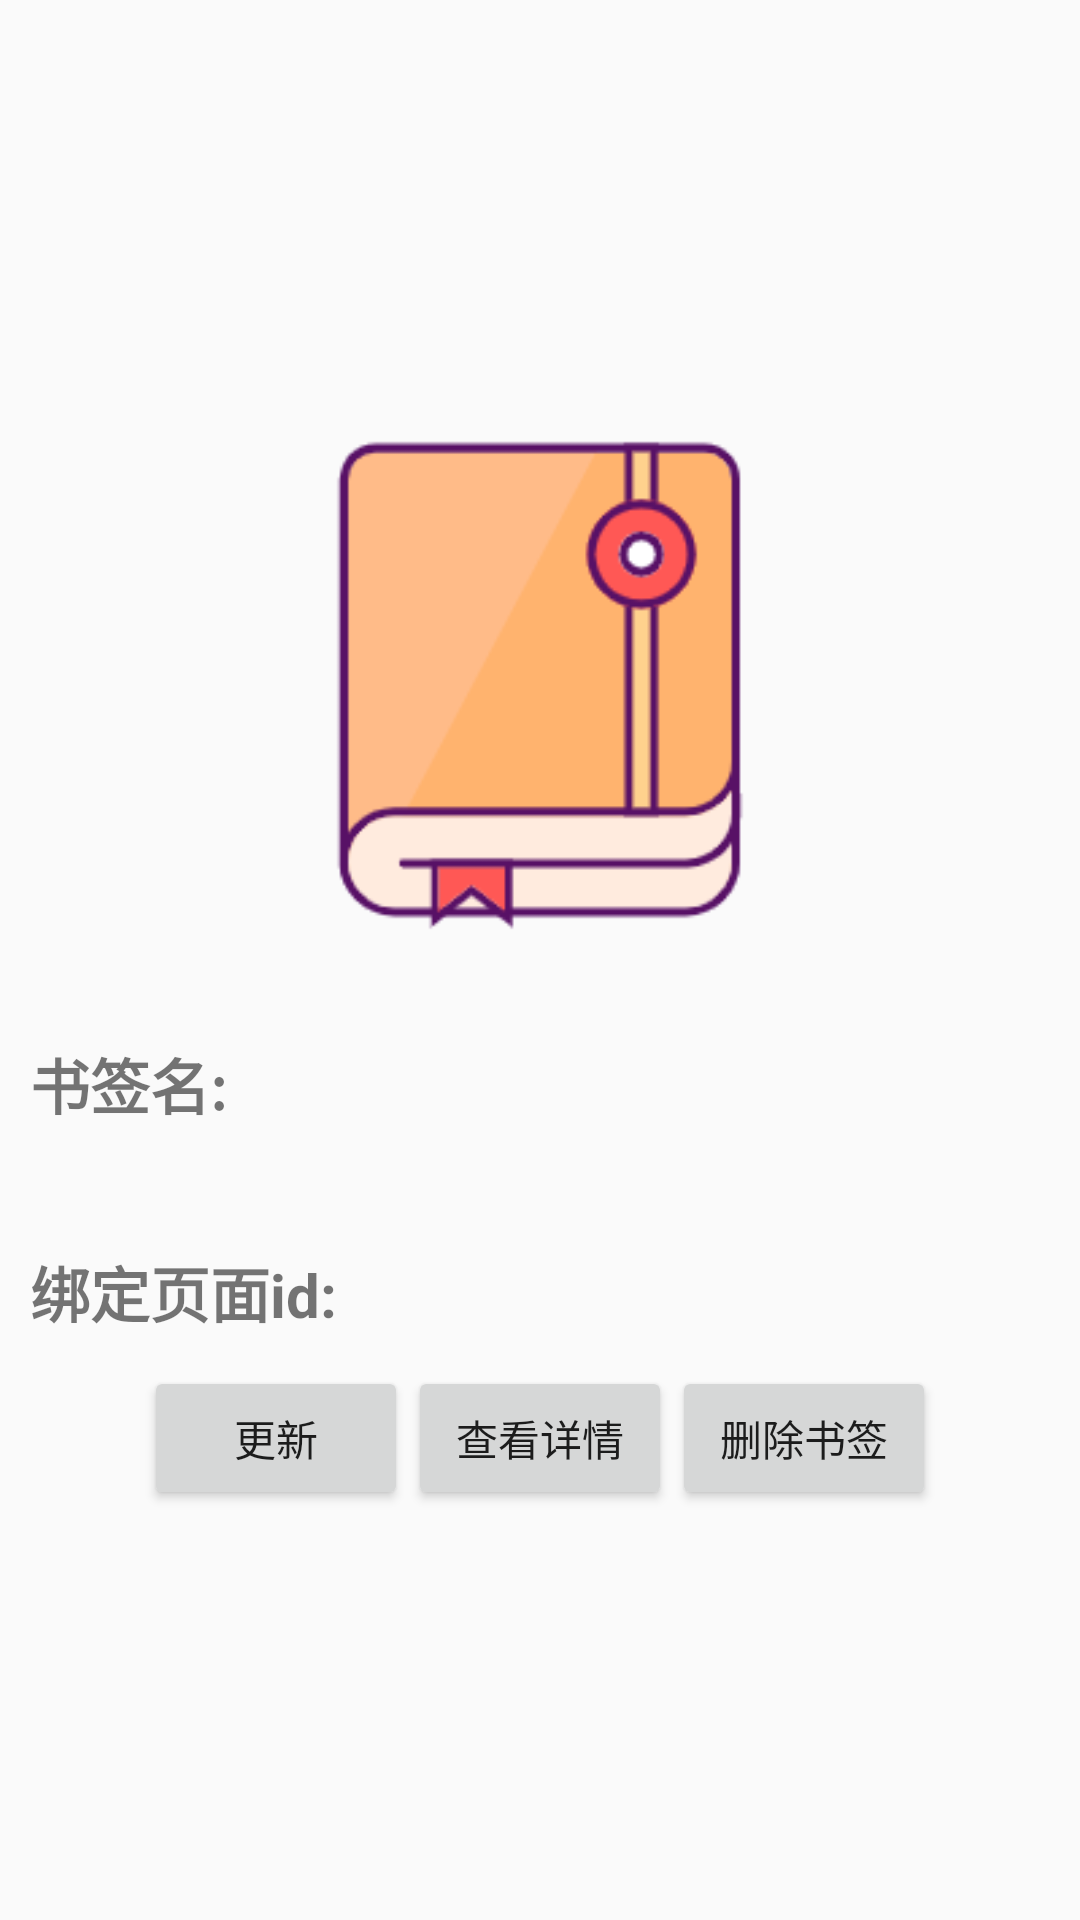

Layout XML and referenced resources for this Android screen:
<!-- AndroidManifest.xml: application theme Theme.ComicStrip -->
<!-- res/layout/activity_update_mark.xml -->
<?xml version="1.0" encoding="utf-8"?>
<LinearLayout xmlns:android="http://schemas.android.com/apk/res/android"

    xmlns:tools="http://schemas.android.com/tools"
    android:layout_width="match_parent"
    android:layout_height="match_parent"
    android:gravity="center"
    android:orientation="vertical"
    tools:context=".UpdateMark">
    <ImageView
        android:id="@+id/img_movie"
        android:layout_width="300dp"
        android:layout_height="180dp"
        android:src="@drawable/bookmark"

        />
    <LinearLayout
        android:layout_width="match_parent"
        android:layout_height="wrap_content"
        android:layout_marginTop="20dp"
        android:orientation="horizontal"
        android:padding="10dp">

        <TextView
            android:id="@+id/BookmarkName_textview"
            android:layout_width="wrap_content"
            android:layout_height="wrap_content"
            android:layout_gravity="center_vertical"
            android:lines="1"
            android:text="书签名: "
            android:textSize="20dp"
            android:textStyle="bold" />


        <EditText
            android:id="@+id/edit_BookMarkName"
            android:layout_width="match_parent"
            android:layout_height="wrap_content"
            android:layout_gravity="center_vertical"
            android:layout_toRightOf="@+id/BookmarkName_textview"
            android:background="@android:color/transparent"
            android:inputType="text"
            android:textSize="20dp" />
    </LinearLayout>


    <LinearLayout
        android:layout_width="match_parent"
        android:layout_height="wrap_content"
        android:layout_marginTop="20dp"
        android:orientation="horizontal"
        android:padding="10dp">

        <TextView
            android:id="@+id/PageId_textview"
            android:layout_width="wrap_content"
            android:layout_height="wrap_content"
            android:layout_gravity="center_vertical"
            android:lines="1"
            android:text="绑定页面id: "
            android:textSize="20dp"
            android:textStyle="bold" />


        <EditText
            android:id="@+id/edit_PageId"
            android:layout_width="match_parent"
            android:layout_height="wrap_content"
            android:layout_gravity="center_vertical"
            android:layout_toRightOf="@+id/PageId_textview"
            android:background="@android:color/transparent"
            android:inputType="textMultiLine"
            android:textSize="20dp" />


    </LinearLayout>


    <LinearLayout
        android:layout_width="wrap_content"
        android:layout_height="wrap_content">
        <Button
            android:id="@+id/confirm_update"
            android:layout_width="wrap_content"
            android:layout_height="wrap_content"
            android:onClick="myClick"
            android:text="更新"
            />
        <Button
            android:id="@+id/confirm_viewDetail"
            android:layout_width="wrap_content"
            android:layout_height="wrap_content"
            android:onClick="myClick"
            android:text="查看详情"
            />
        <Button
            android:id="@+id/confirm_delete"
            android:layout_width="wrap_content"
            android:layout_height="wrap_content"
            android:onClick="myClick"
            android:text="删除书签"
            />
    </LinearLayout>


</LinearLayout>
<!-- resources referenced by this layout -->
<resources>
  <!-- drawable bookmark: png bitmap (drawable-v24, 7915 bytes) -->
  <style name="Theme.ComicStrip" parent="Theme.MaterialComponents.DayNight.NoActionBar.Bridge">
          
          <item name="colorPrimary">@color/purple_500</item>
          <item name="colorPrimaryVariant">@color/purple_700</item>
          <item name="colorOnPrimary">@color/white</item>
          
          <item name="colorSecondary">@color/teal_200</item>
          <item name="colorSecondaryVariant">@color/teal_700</item>
          <item name="colorOnSecondary">@color/black</item>
          
          <item name="android:statusBarColor" tools:targetApi="l">?attr/colorPrimaryVariant</item>
          
      </style>
  <!-- not gathered from this repository: default colours our renderer supplied (Android Studio template values) -->
  <color name="purple_500">#FF6200EE</color>
  <color name="purple_700">#FF3700B3</color>
  <color name="teal_200">#FF03DAC5</color>
  <color name="teal_700">#FF018786</color>
  <color name="black">#FF000000</color>
  <color name="white">#FFFFFFFF</color>
</resources>
